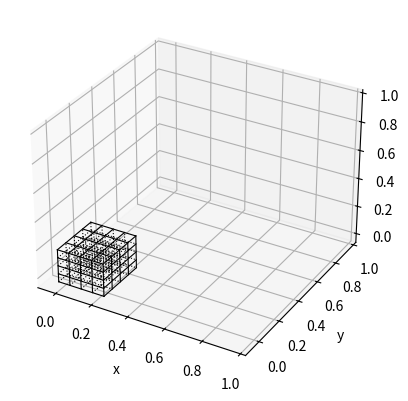

Write Python code to recreate this figure. (Note: this script raises an exception after producing the figure.)
import numpy as np
import matplotlib.pyplot as plt
from mpl_toolkits import mplot3d
import csv
import os.path
from os import path
from matplotlib import cm


filepath = "./devel/lib/morf_ik/neural_networks/data_4div_direct/"

div=4

x = []
y = []
z = []
c = []

x_aux = []
y_aux = []
z_aux = []

for j in range(div):
    for k in range(div):
        for l in range(div):
            filename = filepath + "train" + str(j) + str(k) + str(l) + ".data"

            if path.exists(filename):
                reader = csv.reader(open(filename), delimiter=" ")
                data = list(reader)

                i=0

                for row in data:
                    if i % 2 != 0:
                        # if j==0 and k==0 and l==0:
                        #     x_aux.append(float(row[0]))
                        #     y_aux.append(float(row[1]))
                        #     z_aux.append(float(row[2]))
                        # else:
                        x.append(float(row[0]))
                        y.append(float(row[1]))
                        z.append(float(row[2]))
                        c.append(float(row[2])*1.5)
                        
                    i+=1

# reader = csv.reader(open(filename), delimiter=" ")
# data = list(reader)

# for row in data:
#     x.append(float(row[0]))
#     y.append(float(row[1]))
#     z.append(float(row[2]))

# xx, yy = np.meshgrid(np.linspace(-0.001, 0.0002), np.linspace(-0.05, 0.25))
# zz = xx*yy*0-0.05


sx1 = (div+1, div+1, 10)
sy1 = (div+1, div+1, 10)
sz1 = (div+1, 10)

sx2 = (div+1, 10)
sy2 = (div+1, div+1, 10)
sz2 = (div+1, div+1, 10)

sx3 = (div+1, div+1, 10)
sy3 = (div+1, 10)
sz3 = (div+1, div+1, 10)

x_length = 0.25494
y_length = 0.30011
z_length = 0.2301

x_start = 0.225164-0.25494
y_start = -0.057090
z_start = -0.0433698

# x1 = np.linspace(0.225164-0.25494, 0.225164, 10)
# y1 = np.linspace(-0.057090, -0.057090+0.30011, 10)
x1 = np.zeros(sx1)
y1 = np.zeros(sy1)
z1 = np.zeros(sz1)

for i in range(div+1):
    for j in range(div+1):
        z1[i] = np.linspace(z_start, z_start+z_length, 10)
        for k in range(10):
            x1[i][j][k] = x_start+i*x_length/div
            y1[i][j][k] = y_start+j*y_length/div

x2 = np.zeros(sx2)
y2 = np.zeros(sy2)
z2 = np.zeros(sz2)

for i in range(div+1):
    for j in range(div+1):
        x2[i] = np.linspace(x_start, x_start+x_length, 10)
        for k in range(10):
            z2[i][j][k] = z_start+i*z_length/div
            y2[i][j][k] = y_start+j*y_length/div

x3 = np.zeros(sx3)
y3 = np.zeros(sy3)
z3 = np.zeros(sz3)

for i in range(div+1):
    for j in range(div+1):
        y3[i] = np.linspace(y_start, y_start+y_length, 10)
        for k in range(10):
            z3[i][j][k] = z_start+i*z_length/div
            x3[i][j][k] = x_start+j*x_length/div


fig = plt.figure()
ax = plt.axes(projection='3d')
# ax.scatter(x, y, z, alpha=0.01)
# plt.tricontourf(x, y, z, 20, vmin=0, vmax=0.15, cmap=cm.coolwarm)
ax.scatter(x, y, z, c=c, vmin = -0.05, vmax =0.15, cmap=cm.coolwarm, s=0.003)
# ax.scatter(x_aux, y_aux, z_aux, color='green', alpha=0.01)


for i in range(div+1):
    for j in range(div+1):
        if i==div or j==0:
            ax.plot(x1[i][j], y1[i][j], z1[i], 'k', linewidth=0.8, zorder=100)
        else:
            ax.plot(x1[i][j], y1[i][j], z1[i], 'k', linewidth=0.8, zorder=100, linestyle=':')

for i in range(div+1):
    for j in range(div+1):
        if i==div or j==0:
            ax.plot(x2[i], y2[i][j], z2[i][j], 'k', linewidth=0.8, zorder=100)
        else:
            ax.plot(x2[i], y2[i][j], z2[i][j], 'k', linewidth=0.8, zorder=100, linestyle=':')

for i in range(div+1):
    for j in range(div+1):
        if i==div or j==div:
            ax.plot(x3[i][j], y3[i], z3[i][j], 'k', linewidth=0.8, zorder=100)
        else:
            ax.plot(x3[i][j], y3[i], z3[i][j], 'k', linewidth=0.8, zorder=100, linestyle=':')

ax.set_xlabel('x')
ax.set_ylabel('y')
ax.set_zlabel('z')
# plt.show()
plt.savefig(filepath + "all_data_cube.png")
plt.close()

# filename = filepath + "train212.data"

# if path.exists(filename):
#     reader = csv.reader(open(filename), delimiter=" ")
#     data = list(reader)

#     x = []
#     y = []
#     z = []

#     i=0

#     for row in data:
#         if i % 2 != 0:
#             x.append(float(row[0]))
#             y.append(float(row[1]))
#             z.append(float(row[2]))
            
#         i+=1

# fig = plt.figure()
# ax = plt.axes(projection='3d')
# ax.scatter(x, y, z)
# plt.savefig(filepath + "graphs/212.png")
# plt.show()
